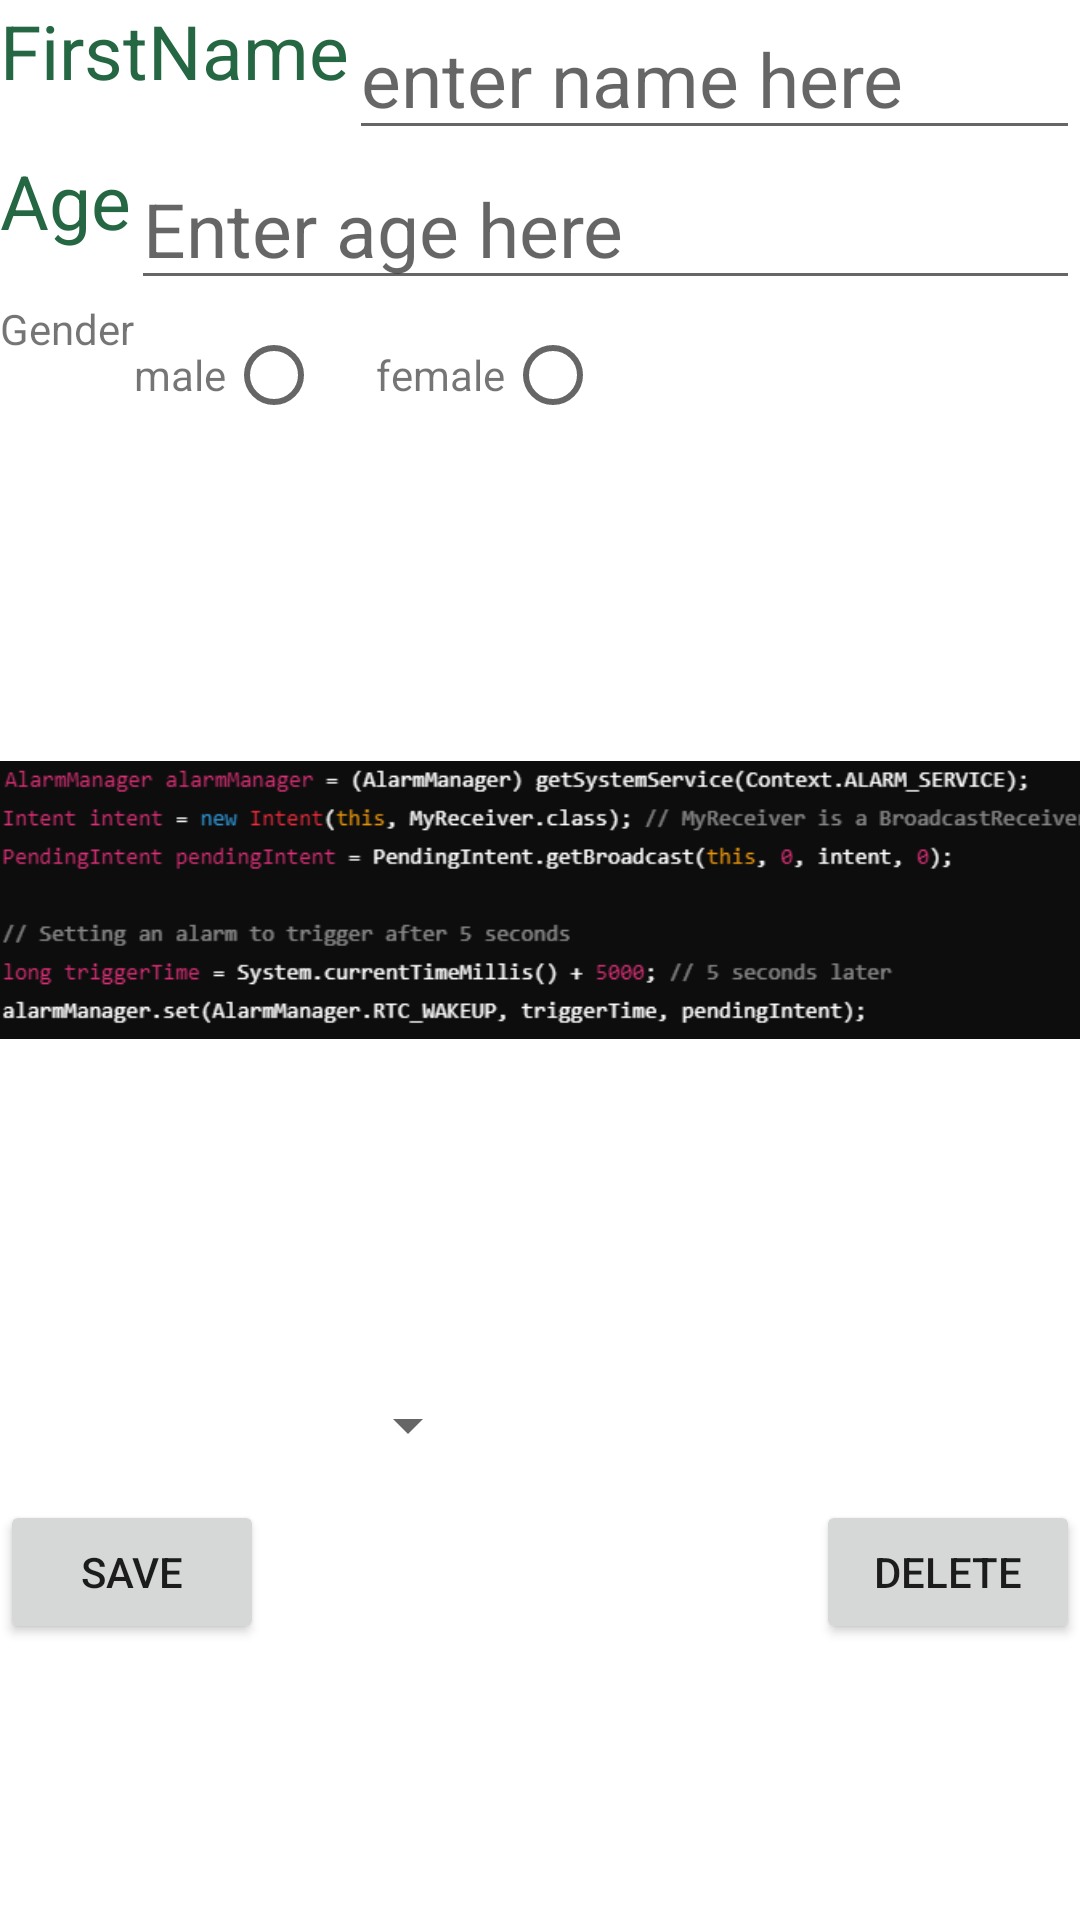

The Android layout XML behind this screen, and the referenced resources:
<!-- AndroidManifest.xml: application theme Theme.Lab1_ -->
<!-- res/layout/layout3.xml -->
<?xml version="1.0" encoding="utf-8"?>
<RelativeLayout xmlns:android="http://schemas.android.com/apk/res/android"
    android:orientation="vertical"
    android:layout_width="match_parent"
    android:layout_height="match_parent">
    <ScrollView
        android:layout_height="match_parent"
        android:layout_width="match_parent"
        >
        <RelativeLayout
            android:layout_width="match_parent"
            android:layout_height="wrap_content"
            >
            <TextView
                android:id="@+id/fname"
                android:layout_width="wrap_content"
                android:layout_height="50dp"
                android:text="FirstName"
                android:textSize="25sp"
                android:textColor="#256742"
                />
            <EditText
                android:id="@+id/fname_edit"
                android:layout_width="match_parent"
                android:layout_height="50dp"
                android:layout_toRightOf="@+id/fname"
                android:hint="enter name here"
                android:textSize="25sp"
                android:textColor="#256742"
                />
            <TextView
                android:id="@+id/age"
                android:layout_width="wrap_content"
                android:layout_height="50dp"
                android:layout_below="@+id/fname"
                android:text="Age"
                android:textSize="25sp"
                android:textColor="#256742"/>
            <EditText
                android:id="@+id/age_edit"
                android:layout_width="match_parent"
                android:hint="Enter age here"
                android:textSize="25sp"
                android:layout_height="50dp"
                android:layout_toRightOf="@+id/age"
                android:layout_below="@+id/fname_edit"
                />
            <TextView
                android:id="@+id/gender_id"
                android:text="Gender"
                android:layout_width="wrap_content"
                android:layout_height="50dp"
                android:layout_below="@+id/age"
                />
            <LinearLayout
                android:orientation="horizontal"
                android:layout_width="wrap_content"
                android:layout_height="wrap_content"
                android:layout_below="@+id/age_edit"
                android:layout_toRightOf="@+id/gender_id"
                >
                <TextView
                    android:id="@+id/male_rbt"
                    android:text="male"
                    android:layout_width="wrap_content"
                    android:layout_height="wrap_content"
                    />
                <RadioButton
                    android:id="@+id/male_id"
                    android:layout_width="50dp"
                    android:layout_height="50dp"/>
                <TextView
                    android:id="@+id/female_rbt"
                    android:text="female"
                    android:layout_width="wrap_content"
                    android:layout_height="wrap_content"
                    />
                <RadioButton
                    android:id="@+id/female_id"
                    android:layout_width="50dp"
                    android:layout_height="50dp"/>
            </LinearLayout>
            <ImageView
                android:id="@+id/profileimage"
                android:src="@drawable/alarm"
                android:layout_below="@+id/gender_id"
                android:layout_width="400dp"
                android:layout_height="300dp"
                />
            <Spinner
                android:id="@+id/coursesspinner"
                android:layout_below="@+id/profileimage"
                android:layout_height="50dp"
                android:layout_width="160dp"
                />
            <Button
                android:id="@+id/bt1"
                android:text="Save"
                android:layout_below="@+id/coursesspinner"
                android:layout_width="wrap_content"
                android:layout_height="wrap_content"/>
            <Button
                android:id="@+id/bt2"
                android:text="Delete"
                android:layout_alignParentRight="true"
                android:layout_below="@+id/coursesspinner"
                android:layout_width="wrap_content"
                android:layout_height="wrap_content"/>
        </RelativeLayout>
    </ScrollView>


</RelativeLayout>
<!-- resources referenced by this layout -->
<resources>
  <!-- drawable alarm: png bitmap (drawable, 16784 bytes) -->
  <style name="Theme.Lab1_" parent="Theme.MaterialComponents.DayNight.DarkActionBar">
          
          <item name="colorPrimary">@color/purple_500</item>
          <item name="colorPrimaryVariant">@color/purple_700</item>
          <item name="colorOnPrimary">@color/white</item>
          
          <item name="colorSecondary">@color/teal_200</item>
          <item name="colorSecondaryVariant">@color/teal_700</item>
          <item name="colorOnSecondary">@color/black</item>
          
          <item name="android:statusBarColor" tools:targetApi="l">?attr/colorPrimaryVariant</item>
          
      </style>
  <!-- not gathered from this repository: default colours our renderer supplied (Android Studio template values) -->
  <color name="purple_500">#FF6200EE</color>
  <color name="purple_700">#FF3700B3</color>
  <color name="teal_200">#FF03DAC5</color>
  <color name="teal_700">#FF018786</color>
  <color name="black">#FF000000</color>
  <color name="white">#FFFFFFFF</color>
</resources>
